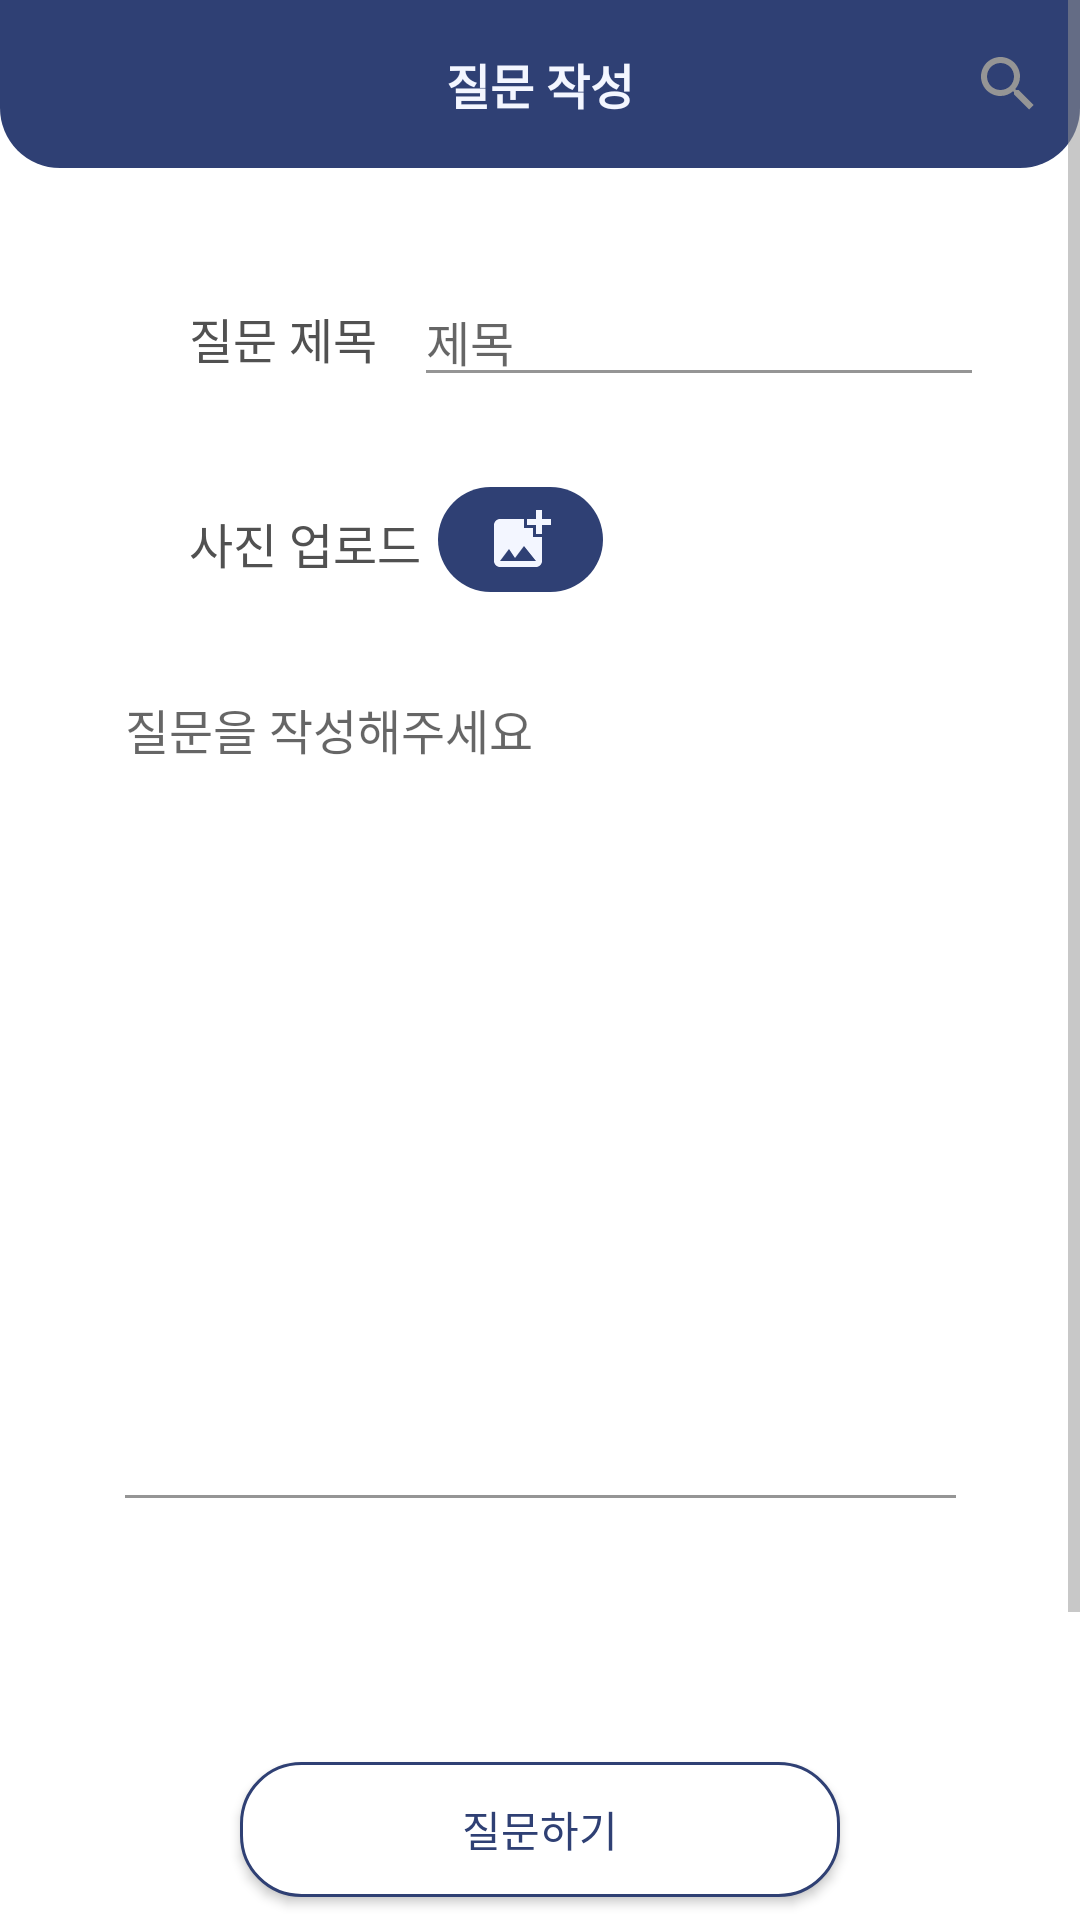

Write the Android layout XML for this screen, with the resource values it uses.
<!-- AndroidManifest.xml: application theme Theme.Coding_Study -->
<!-- res/layout/write_qna.xml -->
<?xml version="1.0" encoding="utf-8"?>
<ScrollView xmlns:android="http://schemas.android.com/apk/res/android"
    xmlns:app="http://schemas.android.com/apk/res-auto"
    xmlns:tools="http://schemas.android.com/tools"
    android:layout_width="match_parent"
    android:layout_height="match_parent"
    android:clickable="true">

<androidx.constraintlayout.widget.ConstraintLayout
    android:layout_width="match_parent"
    android:layout_height="match_parent"
    android:clickable="true"
    android:background="@color/white"
    >

    <androidx.appcompat.widget.Toolbar
        android:id="@+id/qnayUploadToolbar"
        android:layout_width="match_parent"
        android:layout_height="?attr/actionBarSize"
        app:layout_constraintEnd_toEndOf="parent"
        app:layout_constraintHorizontal_bias="1.0"
        app:layout_constraintStart_toStartOf="parent"
        app:layout_constraintTop_toTopOf="parent"
        android:background="@drawable/round_rect_two"
        app:menu="@menu/toolbar_menu_study">

        <TextView
            android:id="@+id/qnaUploadToolbarTitle"
            android:layout_width="wrap_content"
            android:layout_height="wrap_content"
            android:gravity="center"
            android:layout_gravity="center"
            android:text="질문 작성"
            android:textColor="@color/blue_main"
            android:textSize="16dp"
            android:textStyle="bold" />

    </androidx.appcompat.widget.Toolbar>

    <EditText
        android:id="@+id/qnaEditTitle"
        android:layout_width="wrap_content"
        android:layout_height="wrap_content"
        android:layout_marginEnd="32dp"
        android:ems="10"
        android:hint="제목"
        android:inputType="textPersonName"
        android:textColor="@color/grey_dark"
        android:textSize="16sp"
        app:layout_constraintBaseline_toBaselineOf="@+id/textView9"
        app:layout_constraintEnd_toEndOf="parent" />

    <EditText
        android:id="@+id/qnaEditContent"
        android:layout_width="wrap_content"
        android:layout_height="286dp"
        android:layout_marginTop="16dp"
        android:ems="15"
        android:gravity="start|top"
        android:hint="질문을 작성해주세요"
        android:inputType="textMultiLine"
        android:textColor="@color/grey_dark"
        android:textSize="16sp"
        app:layout_constraintEnd_toEndOf="parent"
        app:layout_constraintStart_toStartOf="parent"
        app:layout_constraintTop_toBottomOf="@+id/qnaImageView" />

    <Button
        android:id="@+id/qnaButtonUpload"
        android:layout_width="200dp"
        android:layout_height="45dp"
        android:layout_marginTop="80dp"
        android:layout_marginBottom="130dp"
        android:background="@drawable/round_rect_clear_stroke"
        android:text="질문하기"
        android:textColor="@color/blue_sky"
        app:layout_constraintBottom_toBottomOf="parent"
        app:layout_constraintEnd_toEndOf="parent"
        app:layout_constraintStart_toStartOf="parent"
        app:layout_constraintTop_toBottomOf="@+id/qnaEditContent" />

    <ImageButton
        android:id="@+id/qnaImageButton"
        android:layout_width="55dp"
        android:layout_height="35dp"
        android:layout_marginStart="8dp"
        android:layout_marginTop="30dp"
        android:background="@drawable/round_rect_skyblue"
        android:tint="@color/blue_main"
        app:layout_constraintStart_toStartOf="@+id/qnaEditTitle"
        app:layout_constraintTop_toBottomOf="@+id/qnaEditTitle"
        app:srcCompat="@drawable/baseline_add_photo_alternate_24" />

    <ImageView
        android:id="@+id/qnaImageView"
        android:layout_width="wrap_content"
        android:layout_height="wrap_content"
        android:layout_marginTop="8dp"
        app:layout_constraintStart_toStartOf="@+id/qnaImageButton"
        app:layout_constraintTop_toBottomOf="@+id/qnaImageButton"
        tools:srcCompat="@tools:sample/avatars" />

    <TextView
        android:id="@+id/textView9"
        android:layout_width="wrap_content"
        android:layout_height="wrap_content"
        android:layout_marginStart="8dp"
        android:layout_marginTop="45dp"
        android:text="질문 제목"
        android:textColor="@color/grey_dark"
        android:textSize="16sp"
        app:layout_constraintStart_toEndOf="@+id/imageView20"
        app:layout_constraintTop_toBottomOf="@+id/qnayUploadToolbar" />

    <TextView
        android:id="@+id/textView10"
        android:layout_width="wrap_content"
        android:layout_height="wrap_content"
        android:layout_marginTop="45dp"
        android:text="사진 업로드"
        android:textColor="@color/grey_dark"
        android:textSize="16sp"
        app:layout_constraintStart_toStartOf="@+id/textView9"
        app:layout_constraintTop_toBottomOf="@+id/textView9" />

    <ImageView
        android:id="@+id/imageView20"
        android:layout_width="23dp"
        android:layout_height="23dp"
        android:layout_marginStart="32dp"
        android:layout_marginTop="45dp"
        android:tint="@color/blue_sky"
        app:layout_constraintStart_toStartOf="parent"
        app:layout_constraintTop_toBottomOf="@+id/qnayUploadToolbar"
        app:srcCompat="@drawable/icon_qna" />
</androidx.constraintlayout.widget.ConstraintLayout>
</ScrollView>
<!-- resources referenced by this layout -->
<resources>
  <color name="blue_main">#F3F6FF</color>
  <color name="blue_sky">#2F4074</color>
  <color name="grey_dark">#515151</color>
  <color name="white">#FFFFFFFF</color>
  <!-- drawable baseline_add_photo_alternate_24 (drawable) -->
  <vector android:height="24dp"
      android:viewportHeight="24" android:viewportWidth="24"
      android:width="24dp" xmlns:android="http://schemas.android.com/apk/res/android">
      <path android:fillColor="@android:color/darker_gray" android:pathData="M19,7v2.99s-1.99,0.01 -2,0L17,7h-3s0.01,-1.99 0,-2h3L17,2h2v3h3v2h-3zM16,11L16,8h-3L13,5L5,5c-1.1,0 -2,0.9 -2,2v12c0,1.1 0.9,2 2,2h12c1.1,0 2,-0.9 2,-2v-8h-3zM5,19l3,-4 2,3 3,-4 4,5L5,19z"/>
  </vector>
  <!-- drawable round_rect_clear_stroke (drawable) -->
  <?xml version="1.0" encoding="utf-8"?>
  <shape xmlns:android="http://schemas.android.com/apk/res/android"
      android:shape="rectangle">
  
      <corners android:radius="20dp" />
  
      <solid android:color="@color/white" />
  
      <stroke
          android:color="@color/blue_sky"
          android:width="1dp" />
  
  </shape>
  <!-- drawable round_rect_skyblue (drawable) -->
  <?xml version="1.0" encoding="utf-8"?>
  <shape xmlns:android="http://schemas.android.com/apk/res/android"
      android:shape="rectangle">
  
      <corners android:radius="20dp" />
  
      <solid android:color="@color/blue_sky" />
  
  
  </shape>
  <!-- drawable round_rect_two (drawable) -->
  <?xml version="1.0" encoding="utf-8"?>
  <layer-list xmlns:android="http://schemas.android.com/apk/res/android">
      
      <item>
          <shape android:shape="rectangle">
              <corners android:bottomLeftRadius="20dp"
                  android:bottomRightRadius="20dp"/>
              <solid android:color="@color/blue_sky" />
              
          </shape>
      </item>
  
  </layer-list>
  <style name="Theme.Coding_Study" parent="Theme.AppCompat.DayNight.NoActionBar">
  
          
          <item name="colorPrimary">@color/blue_sky</item>
          <item name="colorPrimaryVariant">@color/purple_700</item>
          <item name="colorOnPrimary">@color/white</item>
          
          <item name="colorSecondary">@color/teal_200</item>
          <item name="colorSecondaryVariant">@color/teal_700</item>
          <item name="colorOnSecondary">@color/black</item>
          
          <item name="android:statusBarColor" tools:targetApi="l">@color/blue_sky</item>
          
          <item name="windowNoTitle">true</item>
          <item name="colorControlActivated">@color/grey_medium</item> 
          <item name="colorControlNormal">@color/grey_medium</item> 
  
  
      </style>
  <color name="purple_700">#FF3700B3</color>
  <color name="teal_200">#FF03DAC5</color>
  <color name="teal_700">#FF018786</color>
  <color name="black">#FF000000</color>
  <color name="grey_medium">#959595</color>
</resources>
